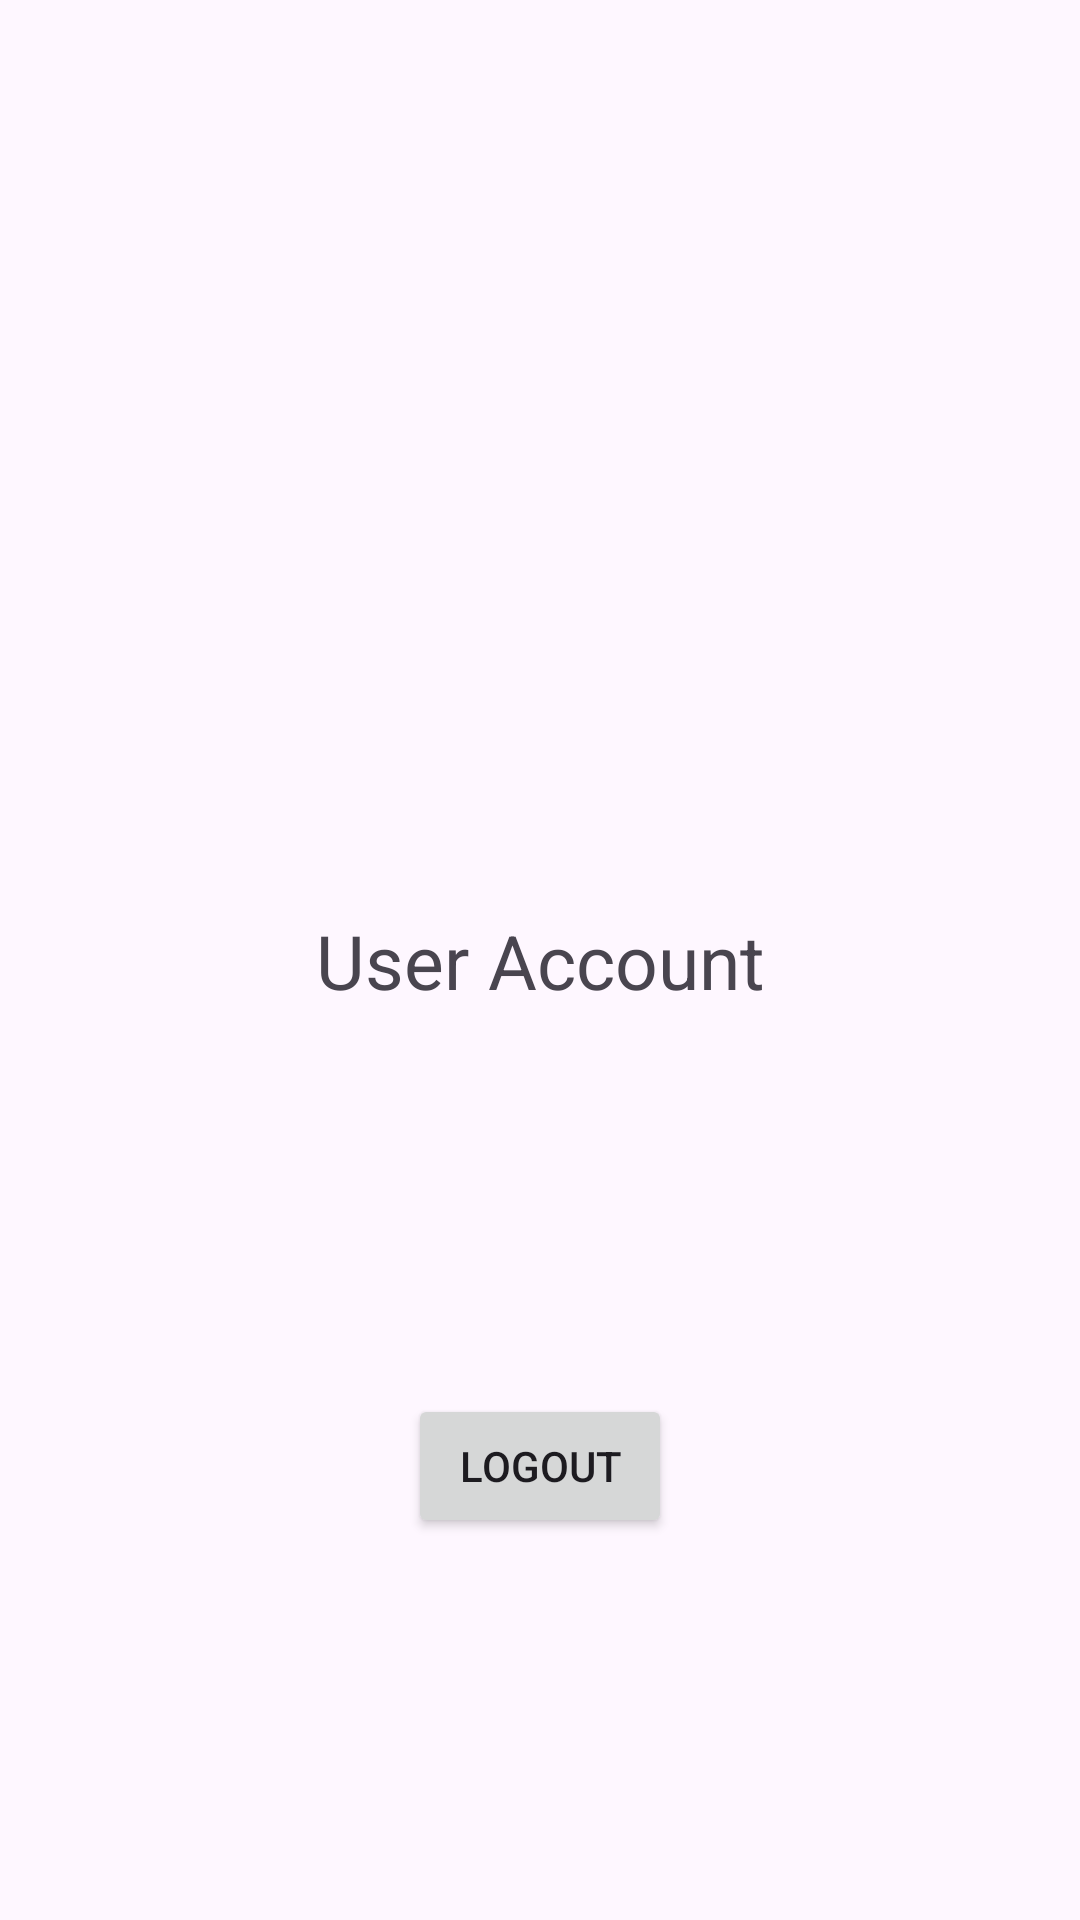

Produce the Android XML layout that renders to this screen, including the resource entries it uses.
<!-- AndroidManifest.xml: application theme Theme.MTVTracker -->
<!-- res/layout/fragment_account.xml -->
<?xml version="1.0" encoding="utf-8"?>
<FrameLayout xmlns:android="http://schemas.android.com/apk/res/android"
    xmlns:tools="http://schemas.android.com/tools"
    android:layout_width="match_parent"
    android:layout_height="match_parent"
    xmlns:app="http://schemas.android.com/apk/res-auto"
    tools:context=".Fragment.AccountFragment">

    
    <androidx.constraintlayout.widget.ConstraintLayout
        android:layout_height="match_parent"
        android:layout_width="match_parent">

        <TextView
            android:id="@+id/txt_email"
            android:layout_width="wrap_content"
            android:layout_height="wrap_content"
            app:layout_constraintStart_toStartOf="parent"
            app:layout_constraintEnd_toEndOf="parent"
            app:layout_constraintTop_toTopOf="parent"
            app:layout_constraintBottom_toBottomOf="parent"
            android:textSize="25sp"
            android:text="User Account" />

        <Button
            android:id="@+id/btn_logout"
            android:layout_width="wrap_content"
            android:layout_height="wrap_content"
            app:layout_constraintTop_toBottomOf="@+id/txt_email"
            app:layout_constraintBottom_toBottomOf="parent"
            app:layout_constraintStart_toStartOf="parent"
            app:layout_constraintEnd_toEndOf="parent"
            android:text="Logout" />


    </androidx.constraintlayout.widget.ConstraintLayout>

</FrameLayout>
<!-- resources referenced by this layout -->
<resources>
  <style name="Theme.MTVTracker" parent="Base.Theme.MTVTracker" />
  <style name="Base.Theme.MTVTracker" parent="Theme.Material3.DayNight">
          
          
      </style>
</resources>
